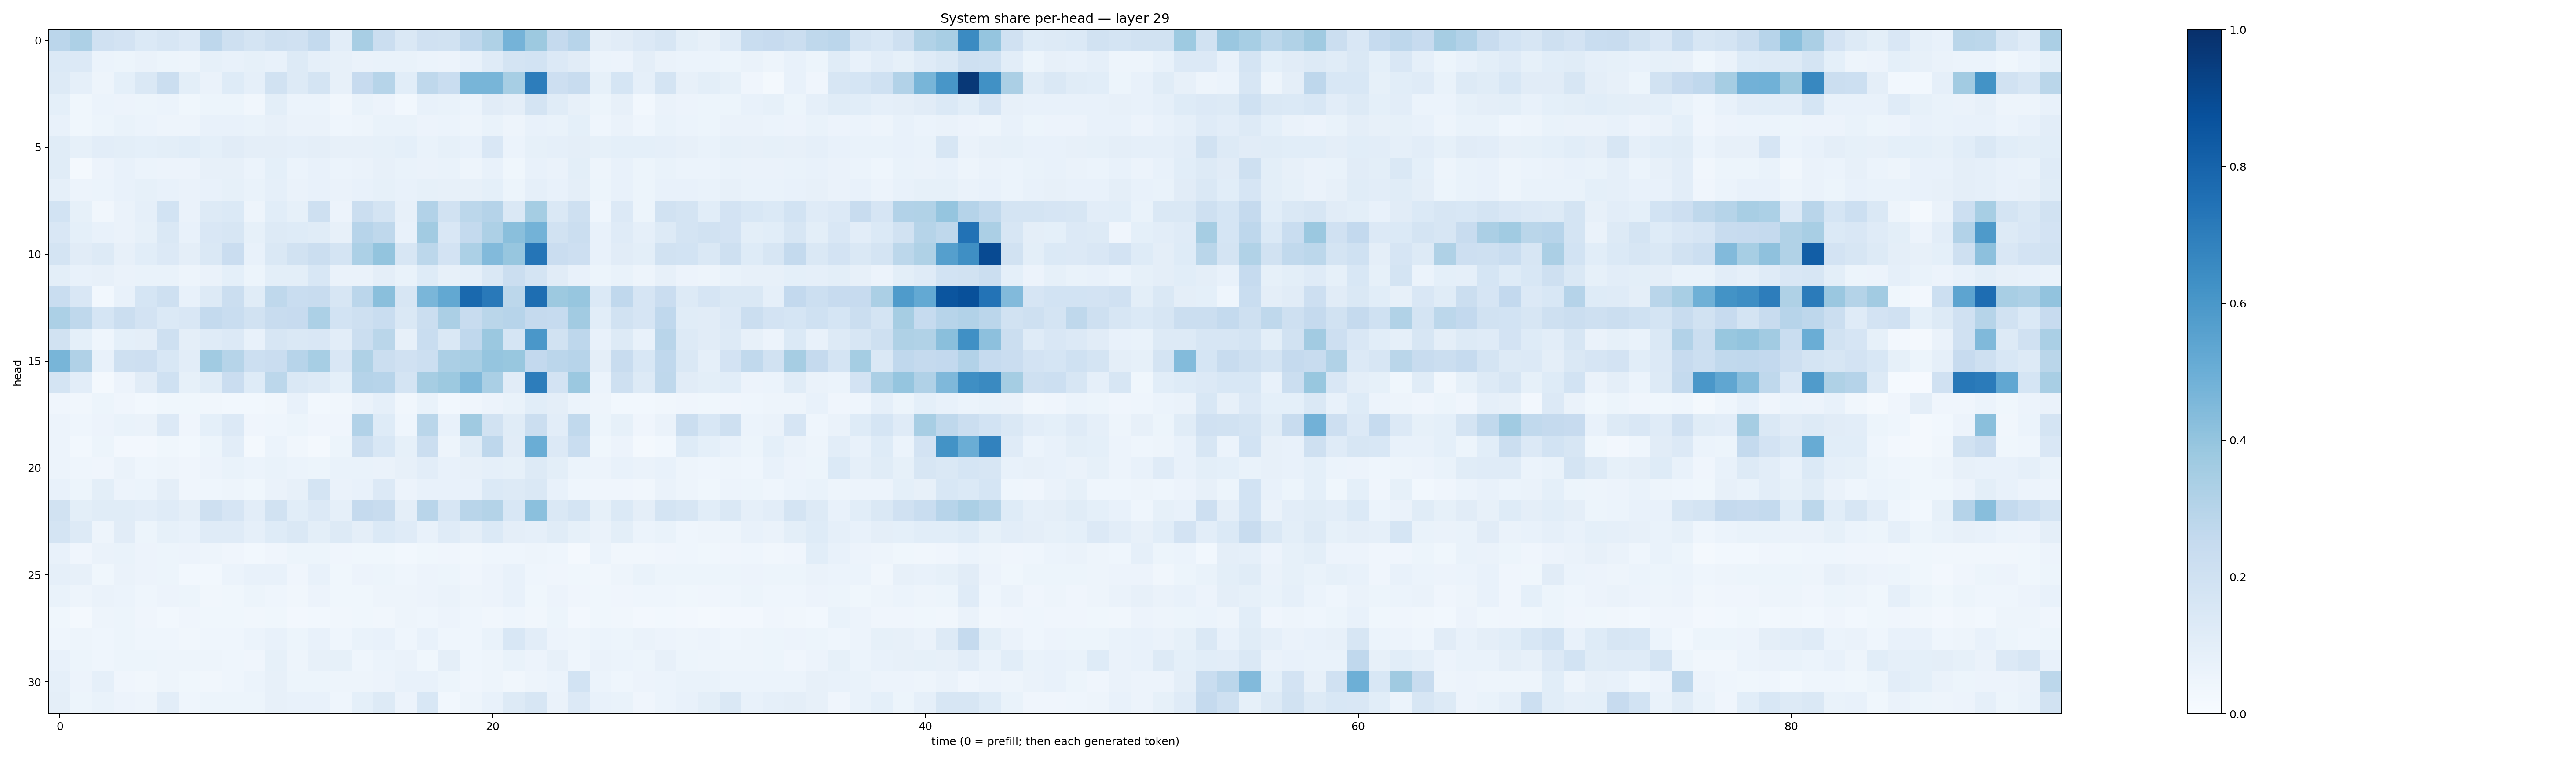

The table this chart was drawn from, first rows:
0.2819075, 0.3274256, 0.1968115, 0.18093266, 0.14040214, 0.1639603, 0.13350728, 0.27379683, 0.20588277, 0.17282145, 0.21026224, 0.19702971, 0.255866, 0.103095144, 0.34107363, 0.22603266, 0.14608294, 0.19593905, 0.19138108, 0.2675027, 0.3211633, 0.47350368, 0.3757667, 0.25377882
0.1368, 0.1343, 0.06166, 0.05389, 0.06367, 0.05382, 0.04913, 0.08583, 0.07237, 0.08548, 0.0754, 0.1276, 0.08611, 0.07929, 0.06491, 0.06656, 0.06981, 0.05894, 0.05521, 0.07158, 0.1177, 0.1747, 0.1866, 0.1351
0.1306, 0.08842, 0.04886, 0.09285, 0.1465, 0.2229, 0.1003, 0.06474, 0.1239, 0.0893, 0.1939, 0.1309, 0.1759, 0.08197, 0.2428, 0.2973, 0.1059, 0.2729, 0.2338, 0.4674, 0.4679, 0.3458, 0.7016, 0.214
0.09354, 0.03765, 0.05981, 0.05624, 0.05298, 0.06236, 0.03562, 0.05324, 0.05247, 0.03178, 0.09774, 0.05895, 0.05973, 0.03405, 0.06648, 0.05669, 0.02945, 0.07457, 0.06776, 0.06002, 0.1098, 0.09544, 0.1788, 0.114
0.07797, 0.03899, 0.0508, 0.06811, 0.05903, 0.04998, 0.05075, 0.07063, 0.07041, 0.06865, 0.08006, 0.06525, 0.06341, 0.04437, 0.05001, 0.06956, 0.06925, 0.05748, 0.06031, 0.04805, 0.0674, 0.04769, 0.071, 0.06791
0.1155, 0.08268, 0.1031, 0.1007, 0.09317, 0.09967, 0.1063, 0.09073, 0.1096, 0.09532, 0.0951, 0.08861, 0.09628, 0.08021, 0.0814, 0.08563, 0.09235, 0.06646, 0.08482, 0.07483, 0.15, 0.06229, 0.08502, 0.08938
0.1166, 0.01773, 0.05511, 0.07523, 0.06193, 0.05796, 0.05789, 0.08092, 0.08104, 0.06004, 0.0925, 0.06237, 0.07116, 0.06012, 0.06616, 0.08057, 0.06784, 0.06573, 0.0666, 0.04695, 0.07166, 0.037, 0.0721, 0.06255
0.08749, 0.05728, 0.06178, 0.07676, 0.08377, 0.07437, 0.06458, 0.0735, 0.08573, 0.06977, 0.08929, 0.06317, 0.07726, 0.06517, 0.07533, 0.08325, 0.07631, 0.08386, 0.08105, 0.07895, 0.09083, 0.05177, 0.08967, 0.07218
0.1849, 0.08295, 0.03139, 0.06278, 0.08649, 0.1862, 0.0634, 0.126, 0.1372, 0.04737, 0.1088, 0.08299, 0.2081, 0.05499, 0.2219, 0.1788, 0.08087, 0.3094, 0.1916, 0.2799, 0.3025, 0.1444, 0.3546, 0.1473
0.1488, 0.0901, 0.07359, 0.06568, 0.08547, 0.1466, 0.07436, 0.151, 0.1635, 0.08361, 0.1259, 0.1239, 0.1161, 0.08028, 0.2969, 0.2709, 0.07709, 0.3632, 0.1511, 0.2562, 0.3261, 0.4243, 0.4771, 0.1925
0.1724, 0.1097, 0.1304, 0.07928, 0.1059, 0.1357, 0.09666, 0.1481, 0.2304, 0.07728, 0.144, 0.1892, 0.2207, 0.1728, 0.3303, 0.4017, 0.1565, 0.2788, 0.1821, 0.3308, 0.4433, 0.3908, 0.7313, 0.2283
0.1001, 0.07679, 0.07884, 0.06378, 0.06646, 0.06792, 0.05039, 0.06336, 0.09004, 0.0534, 0.09801, 0.0984, 0.1536, 0.06347, 0.06629, 0.09606, 0.06939, 0.1213, 0.07935, 0.08796, 0.1422, 0.2236, 0.1738, 0.1132
0.232, 0.1499, 0.02937, 0.07458, 0.1705, 0.2104, 0.07251, 0.1282, 0.2207, 0.1142, 0.2723, 0.2321, 0.2378, 0.1605, 0.2828, 0.4234, 0.1636, 0.4635, 0.5259, 0.7795, 0.7176, 0.2791, 0.7593, 0.3769
0.3308, 0.2708, 0.1699, 0.2248, 0.1812, 0.1378, 0.1492, 0.2539, 0.2322, 0.1934, 0.239, 0.2446, 0.3316, 0.1868, 0.2033, 0.2317, 0.1428, 0.2193, 0.3351, 0.2371, 0.286, 0.2966, 0.2501, 0.2462
0.1879, 0.09097, 0.04414, 0.09116, 0.09376, 0.2081, 0.0975, 0.118, 0.134, 0.07169, 0.157, 0.1424, 0.1516, 0.102, 0.2198, 0.2856, 0.08038, 0.2339, 0.1419, 0.2679, 0.3803, 0.1716, 0.598, 0.1943
0.4683, 0.3168, 0.07803, 0.2031, 0.2139, 0.1536, 0.1042, 0.3643, 0.2982, 0.2162, 0.2304, 0.2937, 0.3475, 0.1512, 0.3238, 0.2257, 0.1983, 0.2155, 0.3333, 0.3419, 0.3958, 0.3878, 0.2584, 0.2826
0.1747, 0.1043, 0.01959, 0.05619, 0.1099, 0.2022, 0.0848, 0.114, 0.2288, 0.1231, 0.2795, 0.1432, 0.1322, 0.0899, 0.3027, 0.2936, 0.1787, 0.3484, 0.3753, 0.4489, 0.3381, 0.1116, 0.7012, 0.1798
0.04188, 0.03144, 0.05255, 0.03967, 0.02929, 0.03813, 0.03869, 0.03332, 0.02854, 0.02921, 0.03125, 0.07598, 0.02792, 0.03481, 0.06323, 0.08865, 0.03379, 0.06702, 0.03028, 0.04284, 0.05605, 0.06733, 0.1088, 0.0954
0.05814, 0.04579, 0.05763, 0.0695, 0.06397, 0.133, 0.03938, 0.09156, 0.1363, 0.04163, 0.04533, 0.05441, 0.0395, 0.03921, 0.3121, 0.1243, 0.04311, 0.2861, 0.07628, 0.3691, 0.1923, 0.1166, 0.2188, 0.1017
0.05731, 0.02784, 0.05202, 0.02448, 0.02624, 0.03795, 0.03048, 0.05102, 0.1045, 0.02279, 0.06096, 0.03174, 0.01957, 0.05083, 0.2235, 0.1556, 0.0841, 0.2213, 0.05055, 0.1134, 0.2752, 0.113, 0.5026, 0.1342
0.05825, 0.04596, 0.0391, 0.06373, 0.04607, 0.04897, 0.04288, 0.05839, 0.06892, 0.06189, 0.06948, 0.059, 0.05443, 0.06804, 0.06752, 0.06517, 0.07965, 0.1019, 0.07439, 0.07881, 0.08743, 0.08488, 0.1261, 0.09831
0.0732, 0.05468, 0.1004, 0.05633, 0.06042, 0.09561, 0.04189, 0.0443, 0.04849, 0.03537, 0.06338, 0.08075, 0.1762, 0.06635, 0.07609, 0.1347, 0.05733, 0.07445, 0.07172, 0.07528, 0.1385, 0.1265, 0.1458, 0.071
0.1915, 0.09969, 0.1155, 0.1147, 0.1029, 0.1195, 0.09424, 0.2082, 0.1671, 0.1039, 0.1892, 0.1085, 0.135, 0.08808, 0.2517, 0.235, 0.09407, 0.2907, 0.1628, 0.2923, 0.3058, 0.1545, 0.4204, 0.141
0.1788, 0.1258, 0.04983, 0.1111, 0.05143, 0.0847, 0.0729, 0.1206, 0.118, 0.08736, 0.1232, 0.1455, 0.1003, 0.1268, 0.09388, 0.1404, 0.1184, 0.0754, 0.1189, 0.09667, 0.1382, 0.09539, 0.08896, 0.1135
0.07202, 0.04036, 0.06294, 0.06742, 0.05777, 0.0516, 0.05618, 0.05015, 0.04195, 0.02928, 0.04101, 0.05216, 0.05117, 0.04295, 0.03867, 0.03703, 0.03091, 0.03628, 0.04267, 0.03433, 0.04479, 0.04351, 0.05019, 0.04399
0.08657, 0.07884, 0.03753, 0.06622, 0.05695, 0.05109, 0.02881, 0.02881, 0.06076, 0.07254, 0.07803, 0.03953, 0.07192, 0.03719, 0.05743, 0.05345, 0.0436, 0.05735, 0.05185, 0.04068, 0.05782, 0.07465, 0.04423, 0.04113
0.06986, 0.04781, 0.06404, 0.06069, 0.04535, 0.05633, 0.05165, 0.03508, 0.03575, 0.05316, 0.04312, 0.03406, 0.05547, 0.03703, 0.03771, 0.04691, 0.04825, 0.05513, 0.06355, 0.04857, 0.05723, 0.07527, 0.03658, 0.05613
0.03635, 0.0223, 0.04875, 0.05397, 0.03977, 0.02851, 0.04222, 0.03574, 0.03699, 0.03202, 0.03785, 0.02714, 0.02988, 0.03247, 0.03672, 0.03385, 0.04862, 0.04553, 0.05559, 0.04319, 0.03227, 0.04565, 0.03229, 0.05382
0.04356, 0.04965, 0.04323, 0.05121, 0.0432, 0.04469, 0.03186, 0.04398, 0.04621, 0.06215, 0.07429, 0.05383, 0.07353, 0.04523, 0.06866, 0.07677, 0.04496, 0.07041, 0.04608, 0.0445, 0.0674, 0.1555, 0.1027, 0.05504
0.07166, 0.05119, 0.04539, 0.05312, 0.05287, 0.0506, 0.05052, 0.04731, 0.0464, 0.04157, 0.08555, 0.04882, 0.07878, 0.08356, 0.04607, 0.0605, 0.06561, 0.03839, 0.0953, 0.04325, 0.05038, 0.0665, 0.05795, 0.0793
0.08904, 0.05496, 0.08834, 0.04247, 0.03406, 0.0489, 0.03872, 0.03283, 0.04415, 0.05889, 0.0809, 0.05256, 0.051, 0.04839, 0.04792, 0.05758, 0.07773, 0.07173, 0.05168, 0.04073, 0.04787, 0.03338, 0.04815, 0.06011
0.09409, 0.0546, 0.0687, 0.05716, 0.04714, 0.1042, 0.04319, 0.05312, 0.054, 0.05127, 0.07869, 0.07066, 0.07172, 0.04523, 0.09206, 0.1269, 0.05835, 0.1552, 0.03107, 0.04983, 0.07598, 0.1317, 0.1624, 0.06444
